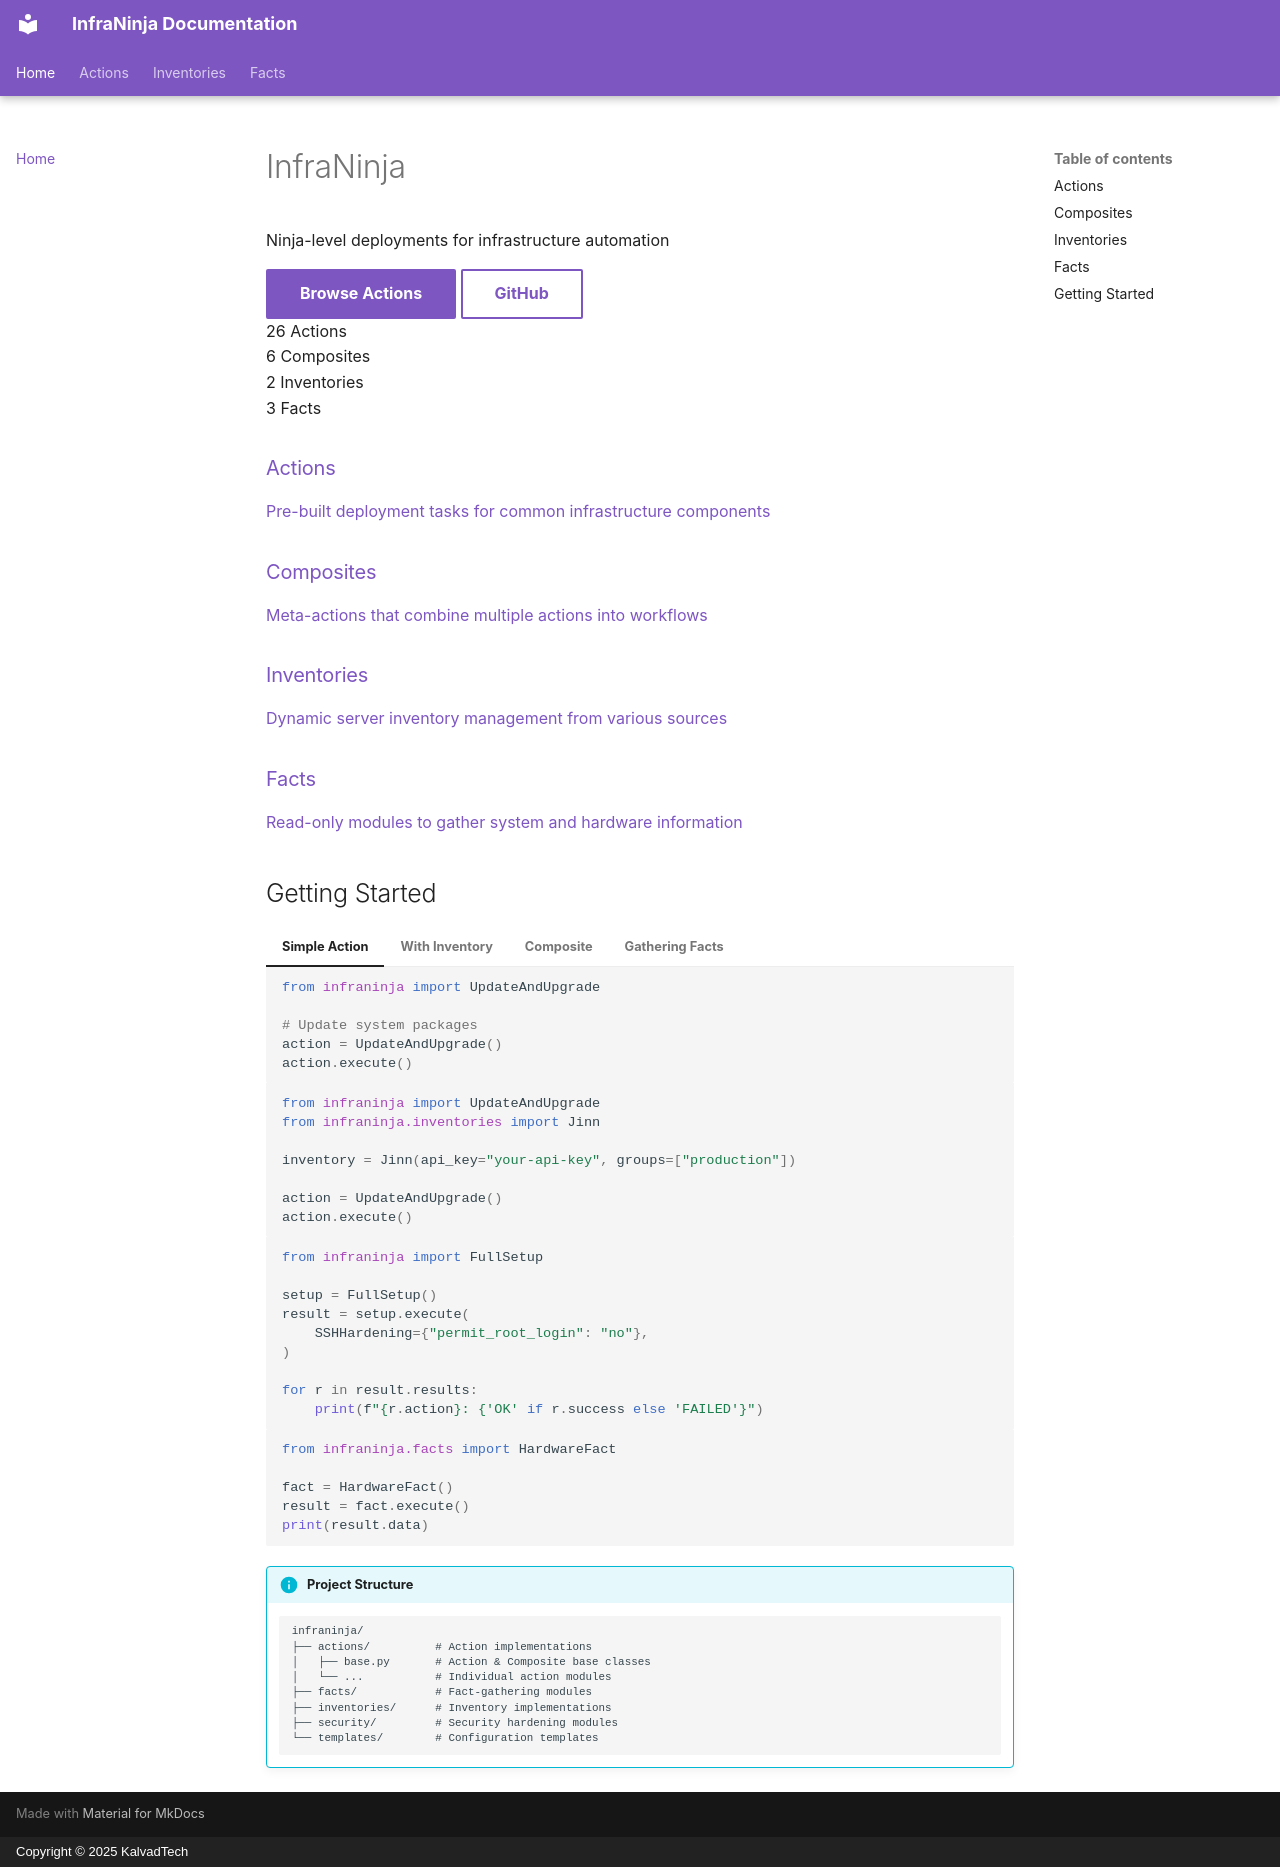

repository: KalvadTech/infraninja · page: index.html · generator: mkdocs · copyright: Copyright © 2025 KalvadTech

<div class="hero-section" markdown>

# InfraNinja

Ninja-level deployments for infrastructure automation

<div class="hero-buttons">
  <a href="actions/" class="md-button md-button--primary">Browse Actions</a>
  <a href="https://github.com/KalvadTech/infraninja" class="md-button">GitHub</a>
</div>

</div>

<div class="stats-bar">
  <div class="stat-item">
    <span class="stat-number">26</span>
    <span class="stat-label">Actions</span>
  </div>
  <div class="stat-item">
    <span class="stat-number">6</span>
    <span class="stat-label">Composites</span>
  </div>
  <div class="stat-item">
    <span class="stat-number">2</span>
    <span class="stat-label">Inventories</span>
  </div>
  <div class="stat-item">
    <span class="stat-number">3</span>
    <span class="stat-label">Facts</span>
  </div>
</div>

<div class="feature-grid" markdown>

<a class="feature-card" href="actions/">
  <i class="fas fa-bolt"></i>
  <h3>Actions</h3>
  <p>Pre-built deployment tasks for common infrastructure components</p>
</a>

<a class="feature-card" href="actions/#composite-actions">
  <i class="fas fa-layer-group"></i>
  <h3>Composites</h3>
  <p>Meta-actions that combine multiple actions into workflows</p>
</a>

<a class="feature-card" href="inventories/">
  <i class="fas fa-server"></i>
  <h3>Inventories</h3>
  <p>Dynamic server inventory management from various sources</p>
</a>

<a class="feature-card" href="facts/">
  <i class="fas fa-search"></i>
  <h3>Facts</h3>
  <p>Read-only modules to gather system and hardware information</p>
</a>

</div>

## Getting Started

=== "Simple Action"

    ```python
    from infraninja import UpdateAndUpgrade

    # Update system packages
    action = UpdateAndUpgrade()
    action.execute()
    ```

=== "With Inventory"

    ```python
    from infraninja import UpdateAndUpgrade
    from infraninja.inventories import Jinn

    inventory = Jinn(api_key="your-api-key", groups=["production"])

    action = UpdateAndUpgrade()
    action.execute()
    ```

=== "Composite"

    ```python
    from infraninja import FullSetup

    setup = FullSetup()
    result = setup.execute(
        SSHHardening={"permit_root_login": "no"},
    )

    for r in result.results:
        print(f"{r.action}: {'OK' if r.success else 'FAILED'}")
    ```

=== "Gathering Facts"

    ```python
    from infraninja.facts import HardwareFact

    fact = HardwareFact()
    result = fact.execute()
    print(result.data)
    ```

!!! info "Project Structure"

    ```
    infraninja/
    ├── actions/          # Action implementations
    │   ├── base.py       # Action & Composite base classes
    │   └── ...           # Individual action modules
    ├── facts/            # Fact-gathering modules
    ├── inventories/      # Inventory implementations
    ├── security/         # Security hardening modules
    └── templates/        # Configuration templates
    ```
